Run: headless pygame with SDL's dummy video driver; simulated clock (each Clock.tick advances the game by its frame time, no real sleeping); random seed 0; keys injected as events and as key.get_pressed() state; no mouse input.
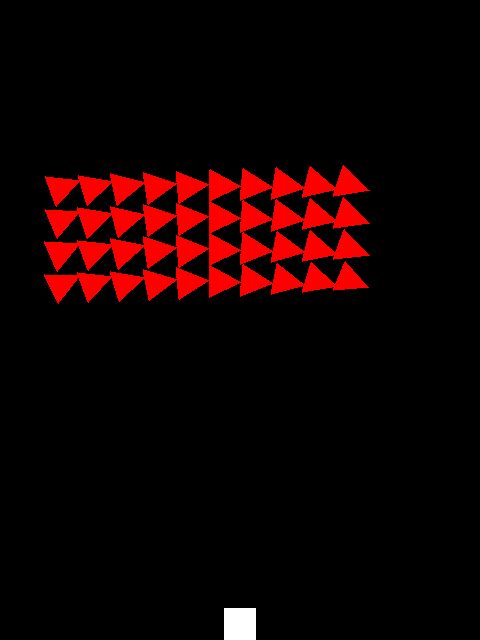
Frame 1 of 4 · flips 1–60 · no input
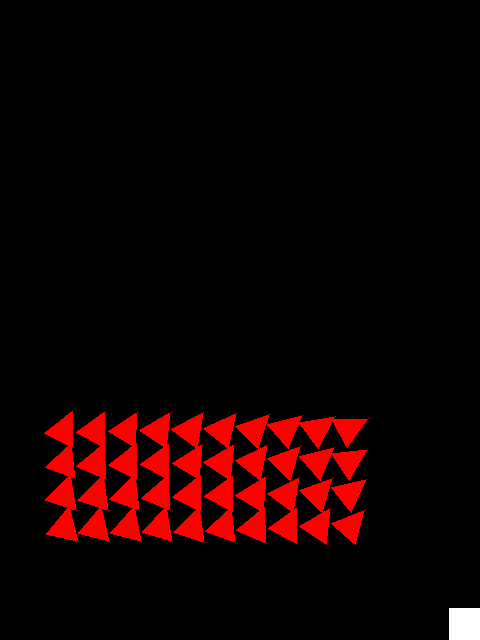
Frame 2 of 4 · flips 61–180 · tapped SPACE, RETURN · held RIGHT (→), D
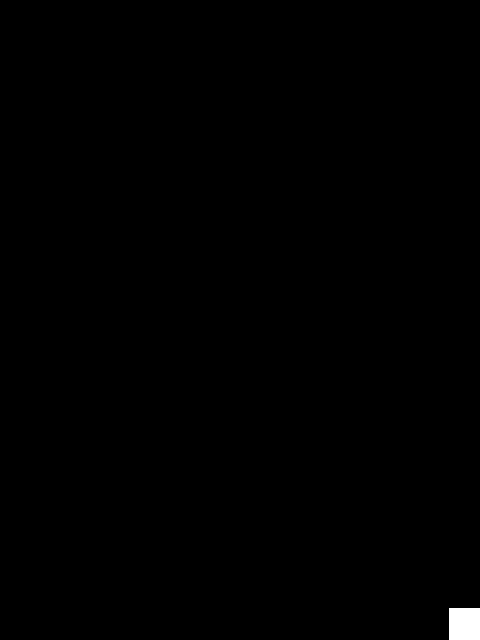
Frame 3 of 4 · flips 181–300 · held DOWN (↓), S
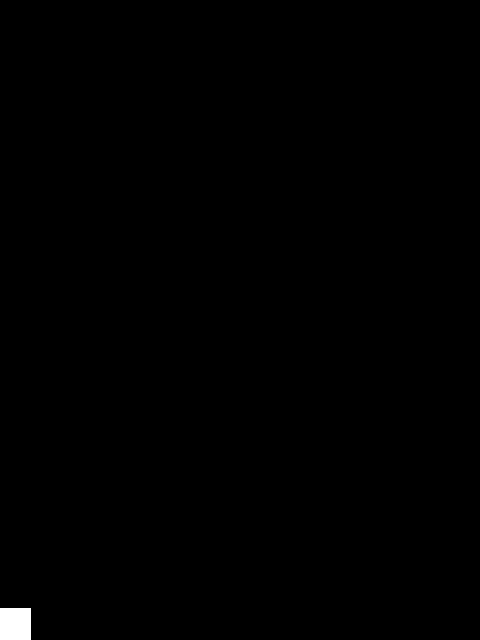
Frame 4 of 4 · flips 301–420 · held LEFT (←), A, UP (↑), W

The pygame program that drew these frames:

import pygame
import random
import math

# Initialize Pygame
pygame.init()

# Define the game window dimensions
SCREEN_WIDTH = 480
SCREEN_HEIGHT = 640
screen = pygame.display.set_mode((SCREEN_WIDTH, SCREEN_HEIGHT))

# Set the game window title
pygame.display.set_caption("Galaga")

# Define colors
BLACK = (0, 0, 0)
WHITE = (255, 255, 255)
RED = (255, 0, 0)

# Create the player sprite
player_width, player_height = 32, 32
player_x = SCREEN_WIDTH // 2 - player_width // 2
player_y = SCREEN_HEIGHT - player_height
player_speed = 5
player_rect = pygame.Rect(player_x, player_y, player_width, player_height)

# Create the enemy sprites
enemy_rows = 4
enemy_cols = 10
enemy_width, enemy_height = 32, 32
enemy_positions = []
for row in range(enemy_rows):
    for col in range(enemy_cols):
        enemy_x = col * enemy_width + 50
        enemy_y = row * enemy_height + 50
        enemy_positions.append((enemy_x, enemy_y))
enemy_sprites = [pygame.Rect(*pos, enemy_width, enemy_height) for pos in enemy_positions]

# Define the enemy triangle vertices
enemy_vertices = [(0, 0), (16, 32), (32, 0)]

# Set up the clock
clock = pygame.time.Clock()

# Main game loop
while True:
    # Handle events
    for event in pygame.event.get():
        if event.type == pygame.QUIT:
            pygame.quit()
            quit()
    
    # Handle player movement
    keys = pygame.key.get_pressed()
    if keys[pygame.K_LEFT] and player_x > 0:
        player_x -= player_speed
    elif keys[pygame.K_RIGHT] and player_x + player_width < SCREEN_WIDTH:
        player_x += player_speed
    player_rect.x, player_rect.y = player_x, player_y
    
    # Move the enemy sprites
    for enemy_sprite in enemy_sprites:
        enemy_sprite.move_ip(0, 2)
    
    # Draw the game window
    screen.fill(BLACK)
    pygame.draw.rect(screen, WHITE, player_rect)
    for enemy_sprite in enemy_sprites:
        # Calculate the rotation angle based on the enemy's position
        dx = enemy_sprite.centerx - player_x
        dy = enemy_sprite.centery - player_y
        angle = math.degrees(math.atan2(dy, dx))
        # Calculate the rotated triangle vertices
        rotated_vertices = []
        for vertex in enemy_vertices:
            x, y = vertex
            x = x - enemy_width / 2
            y = y - enemy_height / 2
            x, y = (
                x * math.cos(math.radians(angle)) - y * math.sin(math.radians(angle)),
                x * math.sin(math.radians(angle)) + y * math.cos(math.radians(angle))
            )
            x, y = x + enemy_width / 2, y + enemy_height / 2
            x, y = x + enemy_sprite.x, y + enemy_sprite.y
            rotated_vertices.append((x, y))
        # Draw the rotated triangle
        pygame.draw.polygon(screen, RED, rotated_vertices)
    
    # Update the display
    pygame.display.update()
    
    # Set the frame rate
    clock.tick(60)
